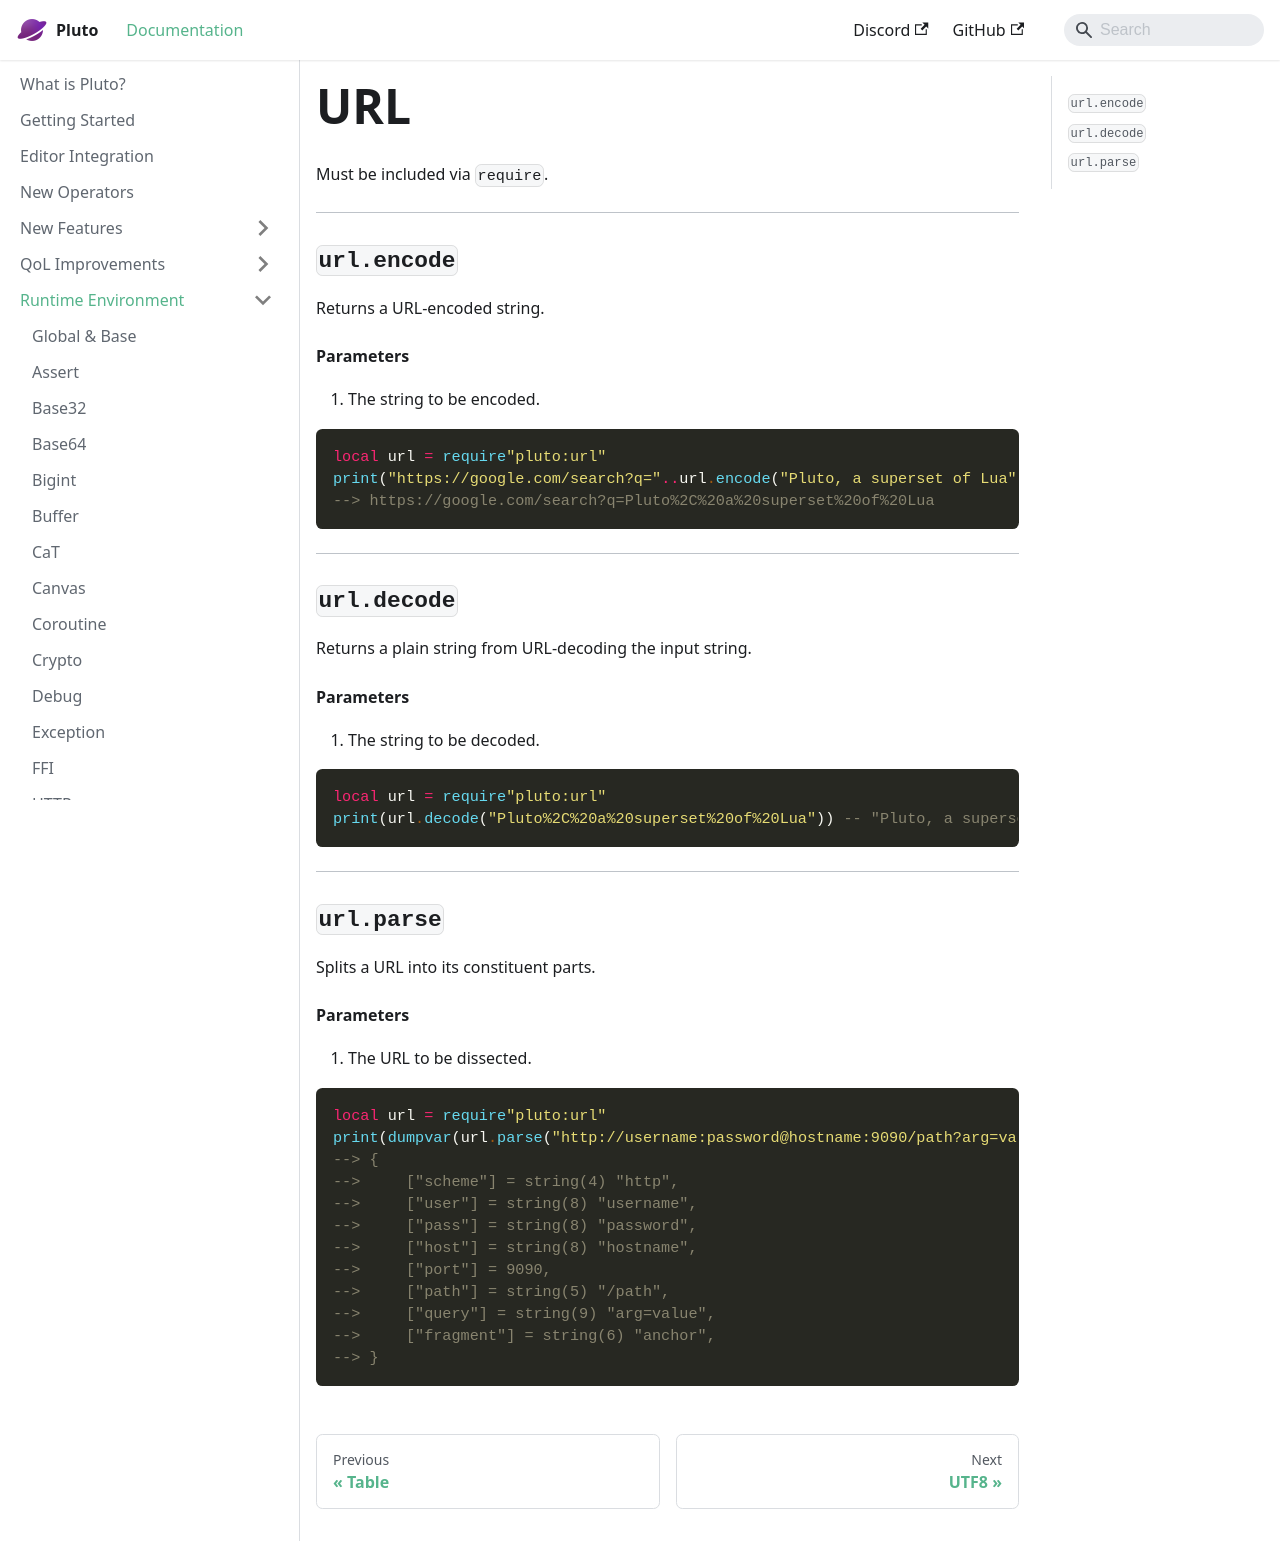

repository: PlutoLang/plutolang.github.io · page: docs/Runtime Environment/URL.html · generator: docusaurus

Must be included via `require`.

---
### `url.encode`
Returns a URL-encoded string.
#### Parameters
1. The string to be encoded.
```pluto
local url = require"pluto:url"
print("https://google.com/search?q="..url.encode("Pluto, a superset of Lua"))
--> https://google.com/search?q=Pluto%2C%20a%20superset%20of%20Lua
```
---
### `url.decode`
Returns a plain string from URL-decoding the input string.
#### Parameters
1. The string to be decoded.
```pluto
local url = require"pluto:url"
print(url.decode("Pluto%2C%20a%20superset%20of%20Lua")) -- "Pluto, a superset of Lua"
```
---
### `url.parse`
Splits a URL into its constituent parts.
#### Parameters
1. The URL to be dissected.
```pluto
local url = require"pluto:url"
print(dumpvar(url.parse("http://username:password@hostname:9090/path?arg=value#anchor")))
--> {
-->     ["scheme"] = string(4) "http",
-->     ["user"] = string(8) "username",
-->     ["pass"] = string(8) "password",
-->     ["host"] = string(8) "hostname",
-->     ["port"] = 9090,
-->     ["path"] = string(5) "/path",
-->     ["query"] = string(9) "arg=value",
-->     ["fragment"] = string(6) "anchor",
--> }
```
